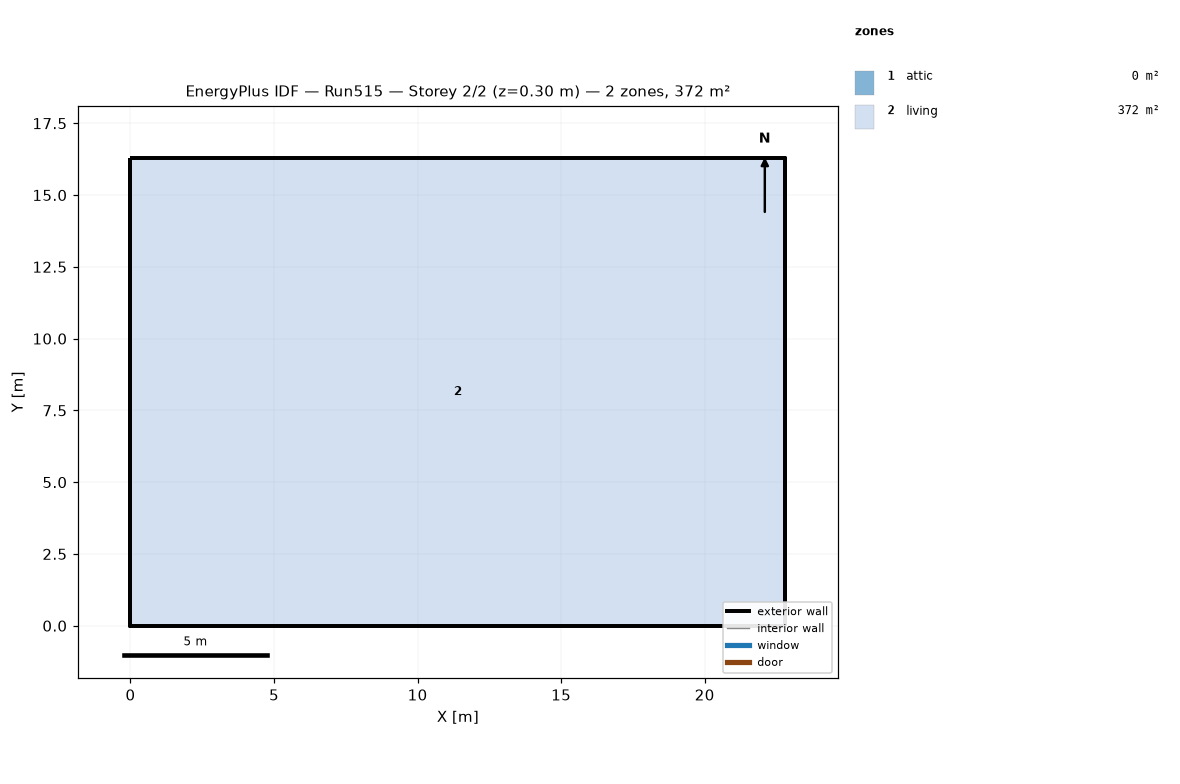
=== STOREY PLAN SPEC (per zone: floor XY polygon, exterior-wall plan segments, windows/doors) ===
zone 1: attic  (0.0 m²)
  exterior wall: (22.81, 0.00) – (22.81, 16.29) – (22.81, 8.15)  [24.4 m]
  exterior wall: (0.00, 16.29) – (0.00, 0.00) – (0.00, 8.15)  [24.4 m]
zone 2: living  (371.6 m²)
  floor: (0.00, 0.00) (0.00, 16.29) (22.81, 16.29) (22.81, 0.00)
  exterior wall: (0.00, 0.00) – (22.81, 0.00)  [22.8 m]
  exterior wall: (22.81, 0.00) – (22.81, 16.29)  [16.3 m]
  exterior wall: (22.81, 16.29) – (0.00, 16.29)  [22.8 m]
  exterior wall: (0.00, 16.29) – (0.00, 0.00)  [16.3 m]

=== DERIVED (storey summary) ===
Building: Run515
Storey: 2 of 2  (floor level z = 0.30 m)
Storey gross floor area: 371.6 m²
Zones on this storey: 2
  - attic: floor 0.0 m²; exterior wall 48.9 m (22.3 m²); WWR 0.0%
  - living: floor 371.6 m²; exterior wall 78.2 m (381.4 m²); WWR 0.0%
Zone adjacency: (none detected)